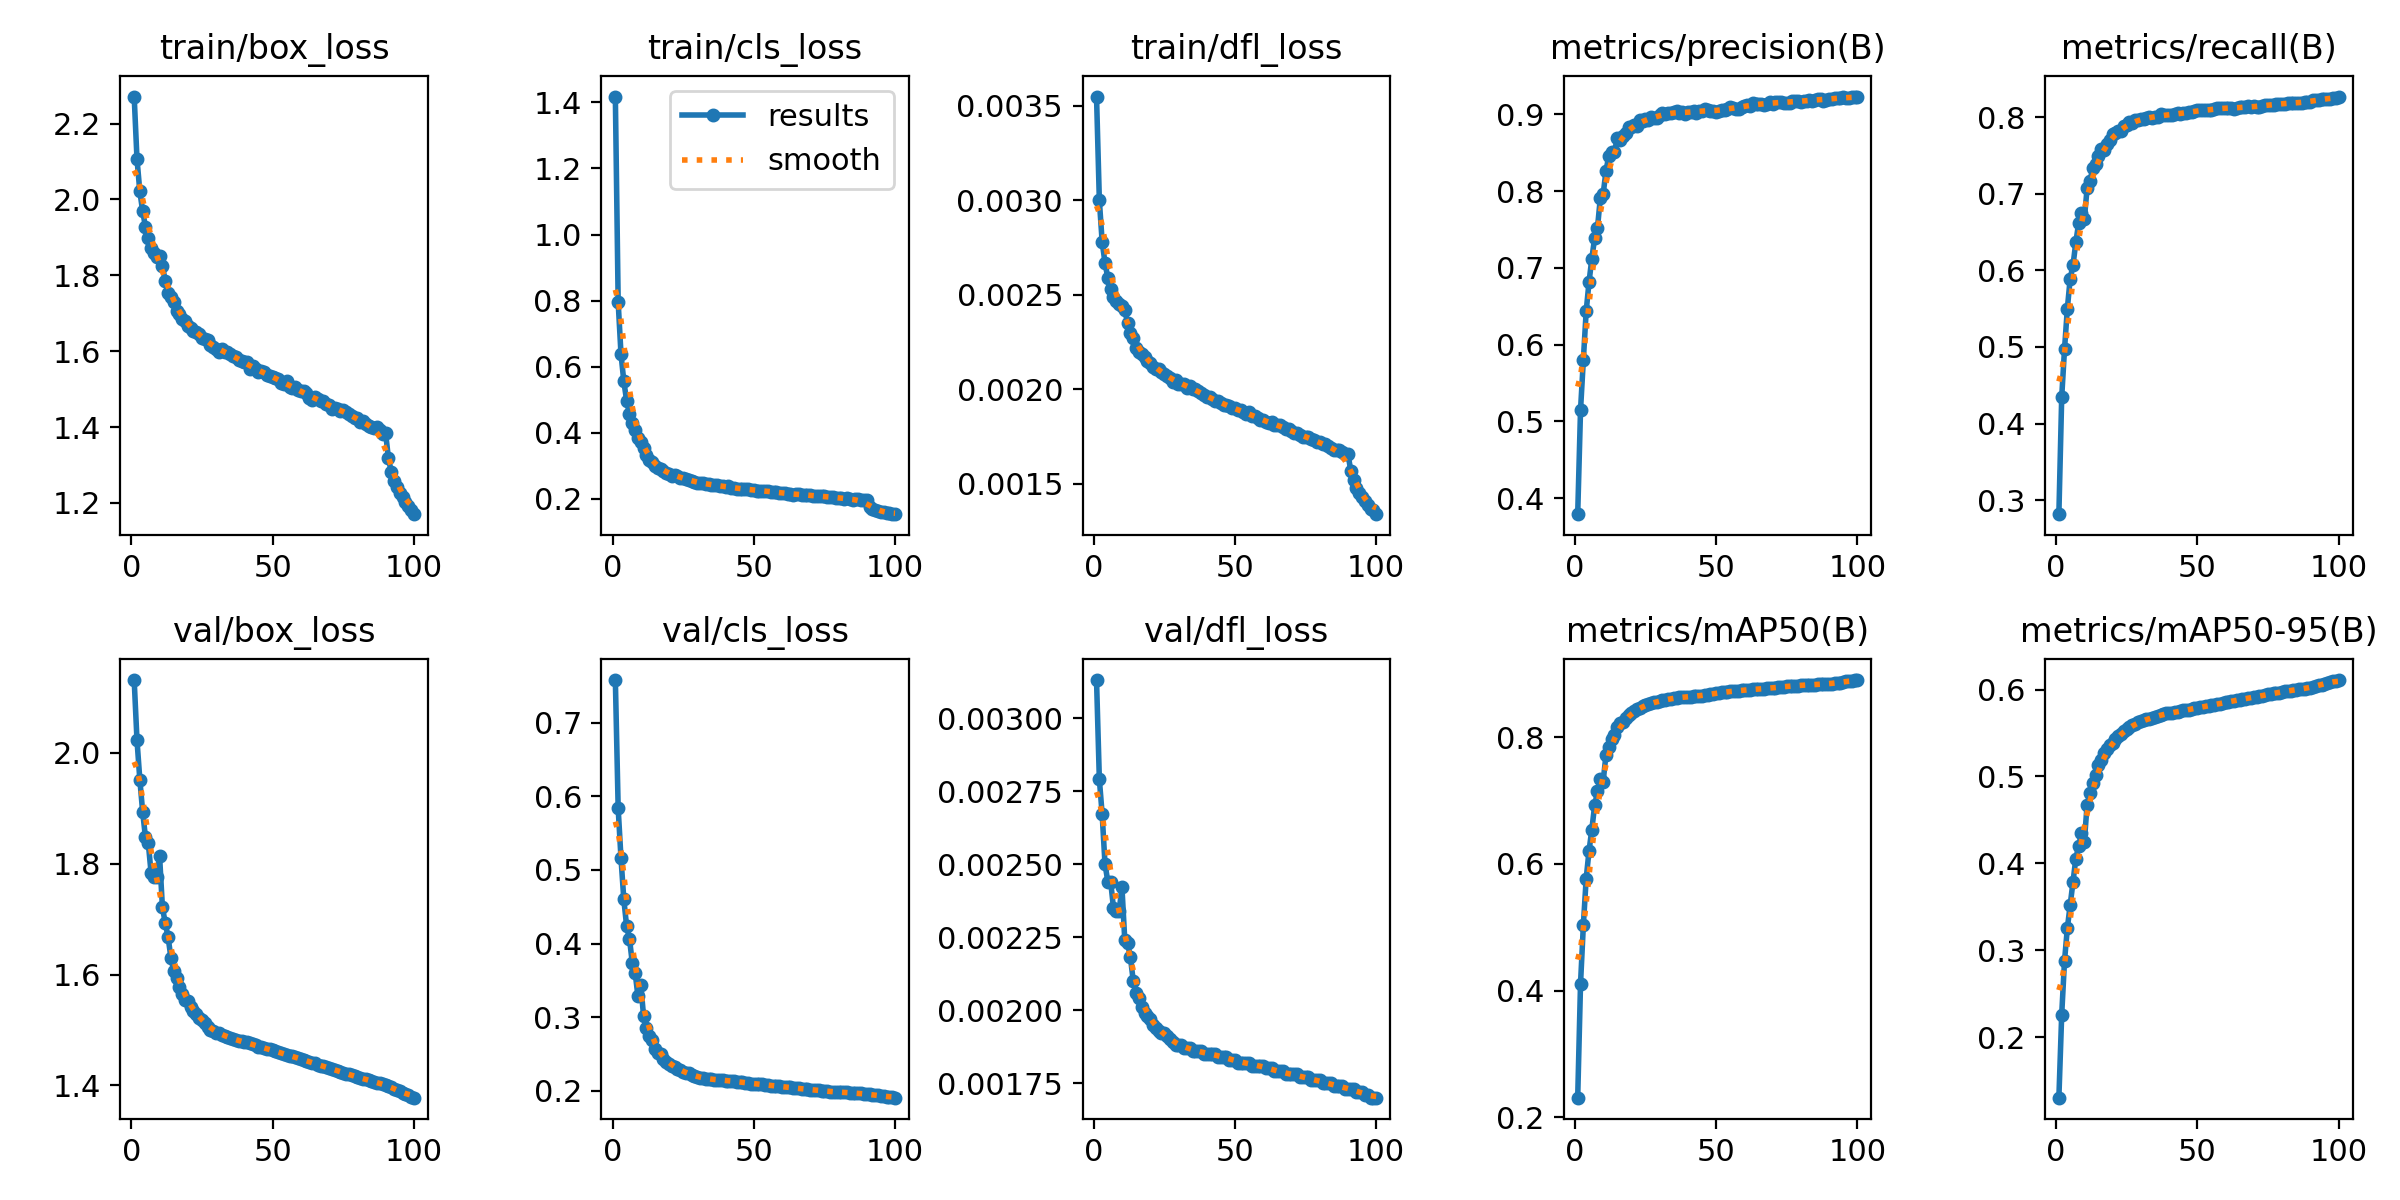

Data behind this chart, as committed beside it:
epoch, time, train/box_loss, train/cls_loss, train/dfl_loss, metrics/precision(B), metrics/recall(B), metrics/mAP50(B), metrics/mAP50-95(B), val/box_loss, val/cls_loss, val/dfl_loss, lr/pg0, lr/pg1, lr/pg2
1, 408.9, 2.271, 1.418, 0.00355, 0.379, 0.2817, 0.2307, 0.1302, 2.131, 0.7579, 0.00313, 0.0009982, 0.0009982, 0.09102
2, 851.1, 2.106, 0.7947, 0.003, 0.5147, 0.4344, 0.4108, 0.2259, 2.022, 0.5835, 0.00279, 0.00198, 0.00198, 0.082
3, 1264, 2.021, 0.6375, 0.00278, 0.5801, 0.4972, 0.5032, 0.2878, 1.951, 0.5157, 0.00267, 0.002944, 0.002944, 0.07296
4, 1678, 1.969, 0.5555, 0.00267, 0.6433, 0.55, 0.5767, 0.3255, 1.893, 0.4598, 0.0025, 0.00389, 0.00389, 0.06391
5, 2093, 1.928, 0.4962, 0.00259, 0.6813, 0.5891, 0.6204, 0.3519, 1.847, 0.4232, 0.00244, 0.004818, 0.004818, 0.05484
6, 2506, 1.898, 0.4573, 0.00253, 0.7119, 0.6066, 0.6545, 0.3787, 1.837, 0.4066, 0.00244, 0.005728, 0.005728, 0.04575
7, 2939, 1.872, 0.428, 0.00249, 0.739, 0.6365, 0.6924, 0.4055, 1.782, 0.3735, 0.00235, 0.00662, 0.00662, 0.03664
8, 3368, 1.86, 0.4078, 0.00247, 0.7522, 0.6616, 0.7148, 0.42, 1.776, 0.3605, 0.00234, 0.007494, 0.007494, 0.02751
9, 3783, 1.85, 0.3837, 0.00245, 0.7906, 0.6749, 0.7336, 0.4345, 1.775, 0.3284, 0.00234, 0.00835, 0.00835, 0.01837
10, 4195, 1.85, 0.3714, 0.00244, 0.7959, 0.6668, 0.7298, 0.4248, 1.813, 0.3437, 0.00242, 0.009188, 0.009188, 0.009207
11, 4604, 1.825, 0.3524, 0.00242, 0.8257, 0.707, 0.772, 0.4672, 1.721, 0.3012, 0.00224, 0.0091, 0.0091, 0.0091
12, 5019, 1.785, 0.3321, 0.00235, 0.8462, 0.7161, 0.7853, 0.4811, 1.693, 0.2849, 0.00223, 0.00901, 0.00901, 0.00901
13, 5463, 1.754, 0.3173, 0.0023, 0.8513, 0.7332, 0.7972, 0.4929, 1.668, 0.2739, 0.00218, 0.00892, 0.00892, 0.00892
14, 5880, 1.742, 0.31, 0.00227, 0.8512, 0.7385, 0.8044, 0.5015, 1.631, 0.269, 0.0021, 0.00883, 0.00883, 0.00883
15, 6295, 1.729, 0.2997, 0.00222, 0.8687, 0.7489, 0.8165, 0.5127, 1.606, 0.2565, 0.00206, 0.00874, 0.00874, 0.00874
16, 6711, 1.707, 0.2938, 0.0022, 0.8672, 0.7588, 0.8221, 0.5195, 1.594, 0.2515, 0.00204, 0.00865, 0.00865, 0.00865
17, 7127, 1.697, 0.2889, 0.00219, 0.8724, 0.7574, 0.8241, 0.5269, 1.578, 0.2494, 0.00201, 0.00856, 0.00856, 0.00856
18, 7548, 1.684, 0.2837, 0.00217, 0.8763, 0.7653, 0.8301, 0.5318, 1.564, 0.2429, 0.00199, 0.00847, 0.00847, 0.00847
19, 7987, 1.679, 0.2792, 0.00215, 0.8833, 0.7705, 0.836, 0.5365, 1.554, 0.2392, 0.00198, 0.00838, 0.00838, 0.00838
20, 8403, 1.667, 0.2748, 0.00214, 0.884, 0.7775, 0.8381, 0.539, 1.551, 0.236, 0.00197, 0.00829, 0.00829, 0.00829
21, 8816, 1.661, 0.2699, 0.00212, 0.8868, 0.7788, 0.8425, 0.5434, 1.541, 0.2331, 0.00195, 0.0082, 0.0082, 0.0082
22, 9232, 1.654, 0.2711, 0.00211, 0.8852, 0.7816, 0.8447, 0.5468, 1.534, 0.2322, 0.00194, 0.00811, 0.00811, 0.00811
23, 9646, 1.651, 0.2695, 0.00211, 0.8925, 0.7816, 0.8468, 0.5492, 1.528, 0.2302, 0.00193, 0.00802, 0.00802, 0.00802
24, 10082, 1.646, 0.2626, 0.00209, 0.8916, 0.7889, 0.8499, 0.5526, 1.522, 0.2275, 0.00192, 0.00793, 0.00793, 0.00793
25, 10510, 1.635, 0.2623, 0.00208, 0.8939, 0.7892, 0.8515, 0.555, 1.517, 0.2249, 0.00192, 0.00784, 0.00784, 0.00784
26, 10928, 1.632, 0.26, 0.00207, 0.8925, 0.7935, 0.8529, 0.5572, 1.512, 0.2245, 0.00191, 0.00775, 0.00775, 0.00775
27, 11340, 1.631, 0.2559, 0.00206, 0.8965, 0.7916, 0.8542, 0.5588, 1.506, 0.2237, 0.0019, 0.00766, 0.00766, 0.00766
28, 11750, 1.616, 0.2532, 0.00204, 0.8959, 0.7955, 0.8555, 0.5607, 1.501, 0.2212, 0.00189, 0.00757, 0.00757, 0.00757
29, 12170, 1.611, 0.2511, 0.00205, 0.8952, 0.7966, 0.8563, 0.5623, 1.497, 0.2202, 0.00188, 0.00748, 0.00748, 0.00748
30, 12617, 1.605, 0.2488, 0.00203, 0.8991, 0.7975, 0.8577, 0.5636, 1.495, 0.2186, 0.00188, 0.00739, 0.00739, 0.00739
31, 13029, 1.599, 0.2475, 0.00203, 0.9012, 0.7974, 0.8588, 0.5646, 1.494, 0.2177, 0.00188, 0.0073, 0.0073, 0.0073
32, 13444, 1.604, 0.2474, 0.00203, 0.9006, 0.7988, 0.8595, 0.5658, 1.492, 0.2169, 0.00187, 0.00721, 0.00721, 0.00721
33, 13857, 1.598, 0.2434, 0.00201, 0.9012, 0.7999, 0.8603, 0.5667, 1.49, 0.2165, 0.00187, 0.00712, 0.00712, 0.00712
34, 14274, 1.597, 0.2449, 0.00202, 0.9022, 0.7993, 0.8612, 0.5678, 1.488, 0.2161, 0.00187, 0.00703, 0.00703, 0.00703
35, 14701, 1.594, 0.2414, 0.002, 0.9026, 0.7996, 0.8624, 0.5687, 1.485, 0.2155, 0.00186, 0.00694, 0.00694, 0.00694
36, 15126, 1.587, 0.2422, 0.002, 0.9038, 0.8004, 0.8629, 0.5701, 1.484, 0.215, 0.00186, 0.00685, 0.00685, 0.00685
37, 15541, 1.584, 0.2399, 0.00199, 0.9015, 0.804, 0.8634, 0.5709, 1.482, 0.2149, 0.00186, 0.00676, 0.00676, 0.00676
38, 15961, 1.577, 0.2379, 0.00198, 0.9033, 0.8022, 0.8635, 0.5717, 1.48, 0.2146, 0.00186, 0.00667, 0.00667, 0.00667
39, 16375, 1.574, 0.2372, 0.00197, 0.9007, 0.8027, 0.8638, 0.5726, 1.479, 0.2145, 0.00185, 0.00658, 0.00658, 0.00658
40, 16789, 1.57, 0.2367, 0.00196, 0.9033, 0.8024, 0.8642, 0.5728, 1.478, 0.2139, 0.00185, 0.00649, 0.00649, 0.00649
41, 17230, 1.572, 0.237, 0.00196, 0.9025, 0.8029, 0.8645, 0.5734, 1.478, 0.2137, 0.00185, 0.0064, 0.0064, 0.0064
42, 17646, 1.553, 0.2329, 0.00195, 0.9039, 0.8035, 0.8649, 0.5739, 1.476, 0.2132, 0.00185, 0.00631, 0.00631, 0.00631
43, 18053, 1.56, 0.2325, 0.00194, 0.9021, 0.8051, 0.8651, 0.5743, 1.474, 0.213, 0.00185, 0.00622, 0.00622, 0.00622
44, 18470, 1.552, 0.2304, 0.00194, 0.905, 0.8042, 0.8657, 0.5752, 1.472, 0.2125, 0.00184, 0.00613, 0.00613, 0.00613
45, 18888, 1.546, 0.2297, 0.00193, 0.9045, 0.8053, 0.8662, 0.576, 1.47, 0.2121, 0.00184, 0.00604, 0.00604, 0.00604
46, 19309, 1.548, 0.2299, 0.00192, 0.9065, 0.8054, 0.8667, 0.5765, 1.469, 0.2115, 0.00184, 0.00595, 0.00595, 0.00595
47, 19752, 1.545, 0.2303, 0.00192, 0.9053, 0.8063, 0.8669, 0.5769, 1.467, 0.211, 0.00184, 0.00586, 0.00586, 0.00586
48, 20164, 1.538, 0.2292, 0.00191, 0.9041, 0.8064, 0.8685, 0.5777, 1.466, 0.2105, 0.00183, 0.00577, 0.00577, 0.00577
49, 20579, 1.535, 0.2269, 0.0019, 0.9042, 0.8074, 0.8692, 0.5783, 1.465, 0.2098, 0.00183, 0.00568, 0.00568, 0.00568
50, 20992, 1.533, 0.225, 0.0019, 0.9035, 0.8087, 0.8701, 0.579, 1.464, 0.2096, 0.00183, 0.00559, 0.00559, 0.00559
51, 21406, 1.53, 0.2244, 0.00189, 0.9046, 0.8091, 0.8705, 0.5796, 1.461, 0.2094, 0.00182, 0.0055, 0.0055, 0.0055
52, 21837, 1.528, 0.2246, 0.00189, 0.906, 0.8089, 0.8712, 0.5801, 1.46, 0.2089, 0.00182, 0.00541, 0.00541, 0.00541
53, 22263, 1.516, 0.2235, 0.00188, 0.9062, 0.809, 0.8716, 0.5809, 1.459, 0.2086, 0.00182, 0.00532, 0.00532, 0.00532
54, 22678, 1.513, 0.2219, 0.00187, 0.9073, 0.8089, 0.8719, 0.5814, 1.457, 0.2081, 0.00182, 0.00523, 0.00523, 0.00523
55, 23092, 1.522, 0.2243, 0.00188, 0.9096, 0.8086, 0.8726, 0.5822, 1.455, 0.2075, 0.00182, 0.00514, 0.00514, 0.00514
56, 23504, 1.506, 0.2203, 0.00186, 0.909, 0.81, 0.873, 0.5828, 1.454, 0.2071, 0.00181, 0.00505, 0.00505, 0.00505
57, 23924, 1.503, 0.2204, 0.00186, 0.9072, 0.8115, 0.8734, 0.5832, 1.452, 0.207, 0.00181, 0.00496, 0.00496, 0.00496
58, 24365, 1.505, 0.2196, 0.00185, 0.9075, 0.8117, 0.8738, 0.5838, 1.451, 0.2066, 0.00181, 0.00487, 0.00487, 0.00487
59, 24780, 1.498, 0.2184, 0.00184, 0.9099, 0.8118, 0.8744, 0.5845, 1.45, 0.206, 0.00181, 0.00478, 0.00478, 0.00478
60, 25196, 1.494, 0.2182, 0.00184, 0.9106, 0.8123, 0.8748, 0.5852, 1.448, 0.2056, 0.00181, 0.00469, 0.00469, 0.00469
... 40 more rows
